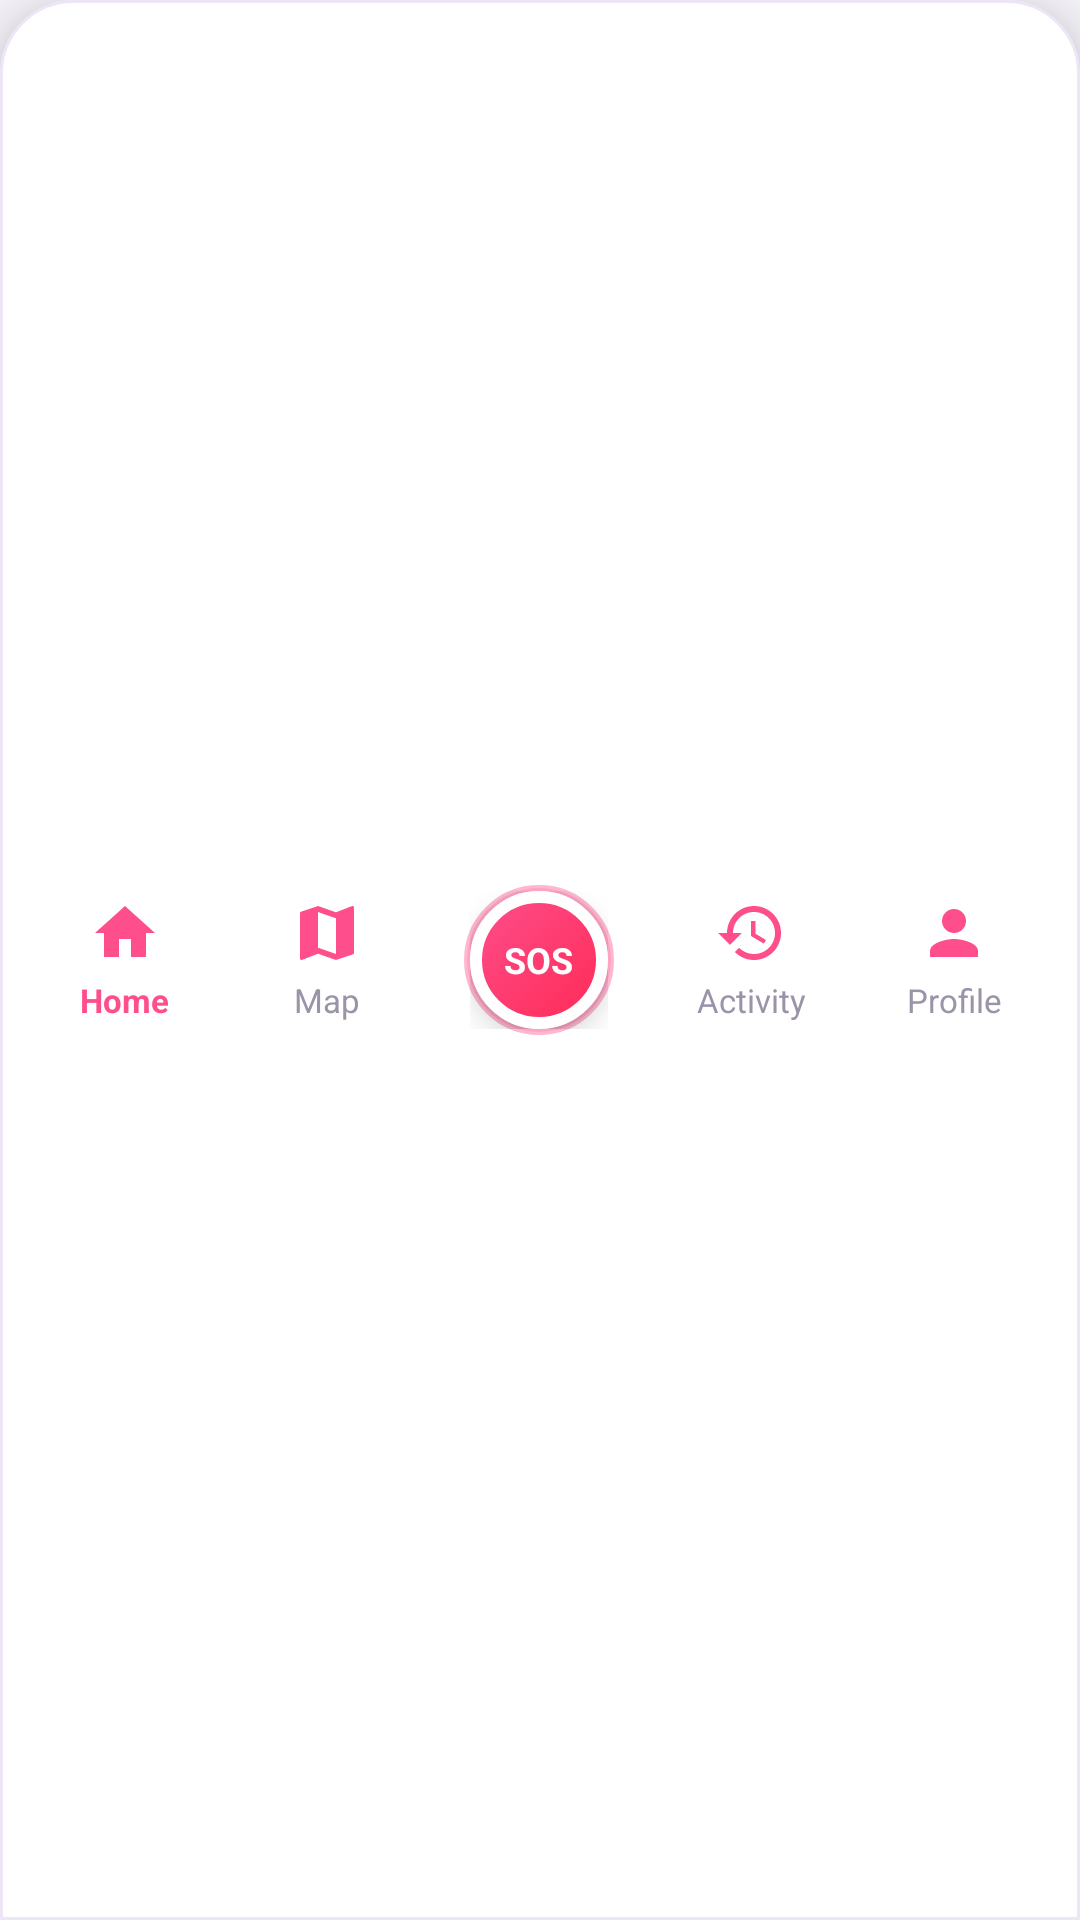

The Android layout XML behind this screen, and the referenced resources:
<!-- AndroidManifest.xml: application theme AppTheme -->
<!-- res/layout/layout_bottom_navigation.xml -->
<?xml version="1.0" encoding="utf-8"?>
<LinearLayout xmlns:android="http://schemas.android.com/apk/res/android"
    xmlns:app="http://schemas.android.com/apk/res-auto"
    android:id="@+id/bottom_nav_container"
    android:layout_width="match_parent"
    android:layout_height="72dp"
    android:background="@drawable/bg_bottom_navigation"
    android:elevation="12dp"
    android:gravity="center_vertical"
    android:orientation="horizontal"
    android:paddingStart="8dp"
    android:paddingEnd="8dp">

    
    <LinearLayout
        android:id="@+id/tab_home"
        android:layout_width="0dp"
        android:layout_height="match_parent"
        android:layout_weight="1"
        android:clickable="true"
        android:focusable="true"
        android:gravity="center"
        android:orientation="vertical">

        <ImageView
            android:id="@+id/icon_home"
            android:layout_width="24dp"
            android:layout_height="24dp"
            android:src="@drawable/ic_nav_home" />

        <TextView
            android:id="@+id/label_home"
            android:layout_width="wrap_content"
            android:layout_height="wrap_content"
            android:layout_marginTop="3dp"
            android:text="Home"
            android:textColor="@color/nav_item_active"
            android:textSize="11sp"
            android:textStyle="bold" />
    </LinearLayout>

    
    <LinearLayout
        android:id="@+id/tab_map"
        android:layout_width="0dp"
        android:layout_height="match_parent"
        android:layout_weight="1"
        android:clickable="true"
        android:focusable="true"
        android:gravity="center"
        android:orientation="vertical">

        <ImageView
            android:id="@+id/icon_map"
            android:layout_width="24dp"
            android:layout_height="24dp"
            android:src="@drawable/ic_nav_map" />

        <TextView
            android:id="@+id/label_map"
            android:layout_width="wrap_content"
            android:layout_height="wrap_content"
            android:layout_marginTop="3dp"
            android:text="Map"
            android:textColor="@color/nav_item_inactive"
            android:textSize="11sp" />
    </LinearLayout>

    
    <LinearLayout
        android:id="@+id/tab_sos"
        android:layout_width="0dp"
        android:layout_height="match_parent"
        android:layout_weight="1.1"
        android:clickable="true"
        android:focusable="true"
        android:gravity="center"
        android:orientation="vertical">

        <FrameLayout
            android:layout_width="50dp"
            android:layout_height="50dp"
            android:background="@drawable/bg_sos_ring"
            android:padding="2dp">

            <FrameLayout
                android:layout_width="match_parent"
                android:layout_height="match_parent"
                android:background="@drawable/bg_sos_circle"
                android:elevation="6dp">

                <TextView
                    android:layout_width="wrap_content"
                    android:layout_height="wrap_content"
                    android:layout_gravity="center"
                    android:text="SOS"
                    android:textColor="@color/white"
                    android:textSize="12sp"
                    android:textStyle="bold"
                    app:fontFamily="@font/poppins_bold" />
            </FrameLayout>
        </FrameLayout>
    </LinearLayout>

    
    <LinearLayout
        android:id="@+id/tab_activity"
        android:layout_width="0dp"
        android:layout_height="match_parent"
        android:layout_weight="1"
        android:clickable="true"
        android:focusable="true"
        android:gravity="center"
        android:orientation="vertical">

        <ImageView
            android:id="@+id/icon_activity"
            android:layout_width="24dp"
            android:layout_height="24dp"
            android:src="@drawable/ic_nav_activity" />

        <TextView
            android:id="@+id/label_activity"
            android:layout_width="wrap_content"
            android:layout_height="wrap_content"
            android:layout_marginTop="3dp"
            android:text="Activity"
            android:textColor="@color/nav_item_inactive"
            android:textSize="11sp" />
    </LinearLayout>

    
    <LinearLayout
        android:id="@+id/tab_profile"
        android:layout_width="0dp"
        android:layout_height="match_parent"
        android:layout_weight="1"
        android:clickable="true"
        android:focusable="true"
        android:gravity="center"
        android:orientation="vertical">

        <ImageView
            android:id="@+id/icon_profile"
            android:layout_width="24dp"
            android:layout_height="24dp"
            android:src="@drawable/ic_nav_profile" />

        <TextView
            android:id="@+id/label_profile"
            android:layout_width="wrap_content"
            android:layout_height="wrap_content"
            android:layout_marginTop="3dp"
            android:text="Profile"
            android:textColor="@color/nav_item_inactive"
            android:textSize="11sp" />
    </LinearLayout>

</LinearLayout>
<!-- resources referenced by this layout -->
<resources>
  <color name="nav_item_active">#FE4E8C</color>
  <color name="nav_item_inactive">#9B93A8</color>
  <color name="white">#FFFFFF</color>
  <!-- drawable bg_bottom_navigation (drawable) -->
  <?xml version="1.0" encoding="utf-8"?>
  <shape xmlns:android="http://schemas.android.com/apk/res/android"
      android:shape="rectangle">
      <solid android:color="#FFFFFF" />
      <stroke
          android:width="1dp"
          android:color="#EDE6F6" />
      <corners
          android:topLeftRadius="24dp"
          android:topRightRadius="24dp" />
  </shape>
  <!-- drawable bg_sos_circle (drawable) -->
  <?xml version="1.0" encoding="utf-8"?>
  <shape xmlns:android="http://schemas.android.com/apk/res/android"
      android:shape="oval">
      <gradient
          android:angle="135"
          android:startColor="#FF2A55"
          android:endColor="#FE4E8C"
          android:type="linear" />
      <stroke
          android:width="4dp"
          android:color="#FFFFFF" />
  </shape>
  <!-- drawable bg_sos_ring (drawable) -->
  <?xml version="1.0" encoding="utf-8"?>
  <shape xmlns:android="http://schemas.android.com/apk/res/android"
      android:shape="oval">
      <solid android:color="#33FE4E8C" />
      <stroke
          android:width="2dp"
          android:color="#66FE4E8C" />
  </shape>
  <!-- drawable ic_nav_activity (drawable) -->
  <vector xmlns:android="http://schemas.android.com/apk/res/android"
      android:width="24dp"
      android:height="24dp"
      android:viewportWidth="24"
      android:viewportHeight="24">
      <path
          android:fillColor="#FE4E8C"
          android:pathData="M13,3c-4.97,0 -9,4.03 -9,9H1l3.89,3.89 0.07,0.14L9,12H6c0,-3.87 3.13,-7 7,-7s7,3.13 7,7 -3.13,7 -7,7c-1.93,0 -3.68,-0.79 -4.94,-2.06l-1.42,1.42C8.27,19.99 10.51,21 13,21c4.97,0 9,-4.03 9,-9s-4.03,-9 -9,-9zm-1,5v5l4.28,2.54 0.72,-1.21 -3.5,-2.08V8H12z" />
  </vector>
  <!-- drawable ic_nav_home (drawable) -->
  <vector xmlns:android="http://schemas.android.com/apk/res/android"
      android:width="24dp"
      android:height="24dp"
      android:viewportWidth="24"
      android:viewportHeight="24">
      <path
          android:fillColor="#FE4E8C"
          android:pathData="M10,20v-6h4v6h5v-8h3L12,3 2,12h3v8z" />
  </vector>
  <!-- drawable ic_nav_map (drawable) -->
  <vector xmlns:android="http://schemas.android.com/apk/res/android"
      android:width="24dp"
      android:height="24dp"
      android:viewportWidth="24"
      android:viewportHeight="24">
      <path
          android:fillColor="#FE4E8C"
          android:pathData="M20.5,3l-0.16,0.03L15,5.1 9,3 3.36,4.9c-0.21,0.07 -0.36,0.25 -0.36,0.48V20.5c0,0.28 0.22,0.5 0.5,0.5l0.16,-0.03L9,18.9l6,2.1 5.64,-1.9c0.21,-0.07 0.36,-0.25 0.36,-0.48V3.5c0,-0.28 -0.22,-0.5 -0.5,-0.5zM15,19l-6,-2.11V5l6,2.11V19z" />
  </vector>
  <!-- drawable ic_nav_profile (drawable) -->
  <vector xmlns:android="http://schemas.android.com/apk/res/android"
      android:width="24dp"
      android:height="24dp"
      android:viewportWidth="24"
      android:viewportHeight="24">
      <path
          android:fillColor="#FE4E8C"
          android:pathData="M12,12c2.21,0 4,-1.79 4,-4s-1.79,-4 -4,-4 -4,1.79 -4,4 1.79,4 4,4zm0,2c-2.67,0 -8,1.34 -8,4v2h16v-2c0,-2.66 -5.33,-4 -8,-4z" />
  </vector>
  <style name="AppTheme" parent="Theme.MaterialComponents.Light.NoActionBar">
          <item name="colorPrimary">@color/colorPrimary</item>
          <item name="colorPrimaryDark">@color/colorPrimaryDark</item>
          <item name="colorAccent">@color/colorAccent</item>
          <item name="android:windowBackground">@color/surface_background</item>
          <item name="android:statusBarColor">@color/brand_purple</item>
          <item name="android:navigationBarColor">@color/white</item>
          <item name="android:windowLightStatusBar">false</item>
      </style>
  <color name="colorPrimary">#FE4E8C</color>
  <color name="colorPrimaryDark">#5F297B</color>
  <color name="colorAccent">#FE4E8C</color>
  <color name="surface_background">#F8F6FC</color>
  <color name="brand_purple">#5F297B</color>
</resources>
